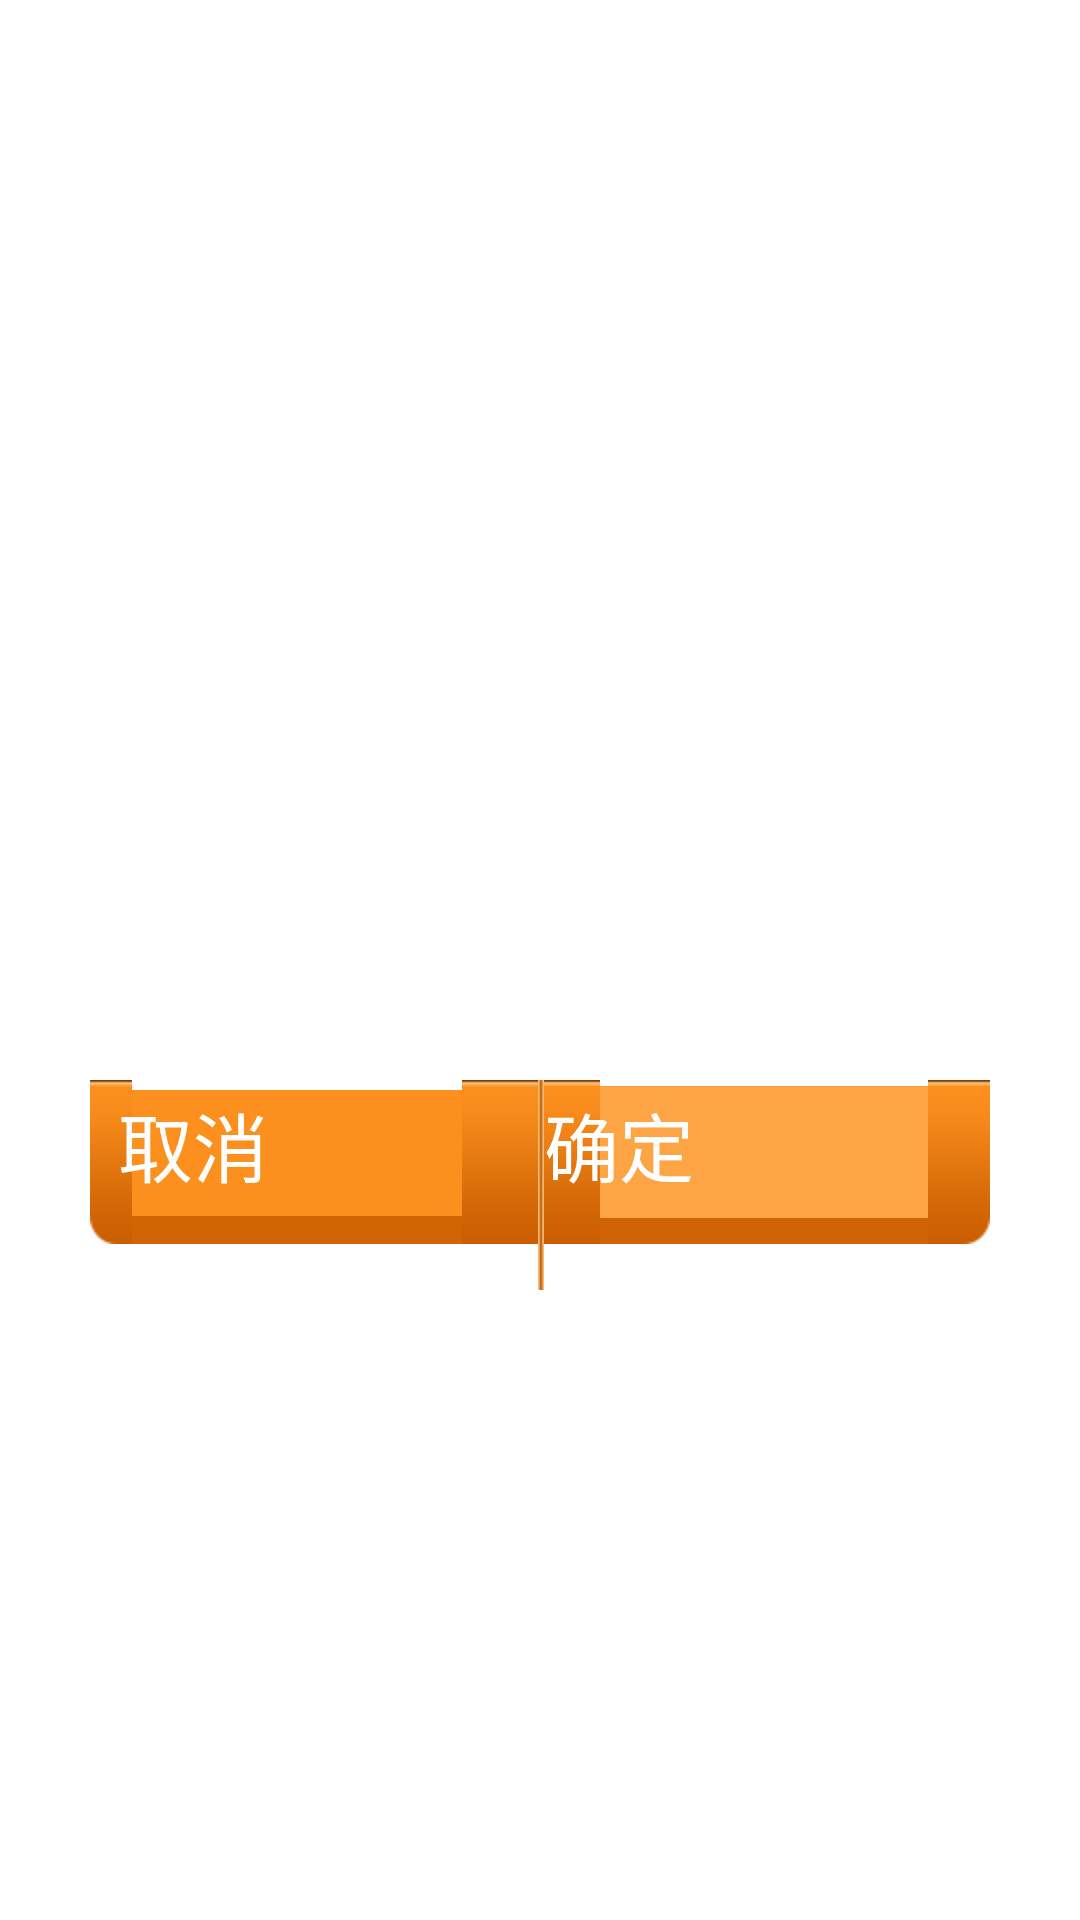

This screen was rendered from an Android layout file. Write that file and the resources it references.
<!-- AndroidManifest.xml: application theme AppTheme -->
<!-- res/layout/device_conform_layout.xml -->
<?xml version="1.0" encoding="utf-8"?>
<LinearLayout xmlns:android="http://schemas.android.com/apk/res/android"
    xmlns:tools="http://schemas.android.com/tools"
    android:id="@+id/parentPanel"
    android:layout_width="match_parent"
    android:layout_height="match_parent"
    android:gravity="center"
    style="@style/My_Theme_Dialog_Alert2"
    android:orientation="vertical" >

    

    <RelativeLayout
        android:id="@+id/title"
        android:layout_width="300dp"
        android:layout_height="150dp"
        android:background="#FFFFFF"
        android:gravity="center"
        android:paddingLeft="30dp"
        android:paddingRight="30dp" >

        <TextView
            android:id="@+id/title_text"
            android:layout_width="match_parent"
            android:layout_height="wrap_content"
            android:gravity="center"
            android:singleLine="true"
            android:textColor="#000000"
            android:textSize="25sp" />

        <TextView
            android:id="@+id/title_msg"
            android:layout_width="match_parent"
            android:layout_height="wrap_content"
            android:layout_below="@+id/title_text"
            android:layout_marginTop="15dp"
            android:gravity="center"
            android:singleLine="true"
            android:textColor="#fa4404"
            android:textSize="25sp" />
    </RelativeLayout>

    <LinearLayout
        android:id="@+id/body"
        android:layout_width="300dp"
        android:layout_height="70dp"
        android:orientation="horizontal" >

        <Button
            android:id="@+id/device_left_btn"
            android:layout_width="wrap_content"
            android:layout_height="wrap_content"
            android:layout_weight="1"
            android:background="@drawable/btn_device_left"
            android:text="取消"
            android:textColor="@color/white"
            android:textSize="25sp" />

        <LinearLayout
            android:layout_width="wrap_content"
            android:layout_height="match_parent"
            android:background="@drawable/device_z_line" >
        </LinearLayout>

        <Button
            android:id="@+id/device_rigth_btn"
            android:layout_width="wrap_content"
            android:layout_height="wrap_content"
            android:layout_weight="1"
            android:background="@drawable/btn_device_right"
            android:text="确定"
            android:textColor="@color/white"
            android:textSize="25sp" />
    </LinearLayout>

</LinearLayout>
<!-- resources referenced by this layout -->
<resources>
  <color name="white">#ffffffff</color>
  <!-- drawable btn_device_left (drawable) -->
  <?xml version="1.0" encoding="UTF-8"?>
  
  <selector
    xmlns:android="http://schemas.android.com/apk/res/android">
      <item android:state_pressed="true" android:drawable="@drawable/btn_left_pressed" />
      <item android:state_focused="true" android:drawable="@drawable/btn_left_pressed" />
      <item android:drawable="@drawable/btn_left_normal" />
  </selector>
  <!-- drawable btn_device_right (drawable) -->
  <?xml version="1.0" encoding="UTF-8"?>
  
  <selector
    xmlns:android="http://schemas.android.com/apk/res/android">
      <item android:state_pressed="true" android:drawable="@drawable/btn_right_pressed" />
      <item android:state_focused="true" android:drawable="@drawable/btn_right_pressed" />
      <item android:drawable="@drawable/btn_right_normal" />
  </selector>
  <!-- drawable device_z_line: png bitmap (drawable-hdpi, 2802 bytes) -->
  <style name="My_Theme_Dialog_Alert2">
          <item name="android:windowContentOverlay">@null</item>
          <item name="android:backgroundDimEnabled">true</item>
          <item name="android:windowBackground">@android:color/transparent</item>
          <item name="android:windowNoTitle">true</item>
          <item name="android:windowFrame">@null</item>
          <item name="android:windowIsFloating">true</item>
      </style>
  <style name="AppTheme" parent="AppBaseTheme">
          
      </style>
  <style name="AppBaseTheme">
          
      </style>
</resources>
